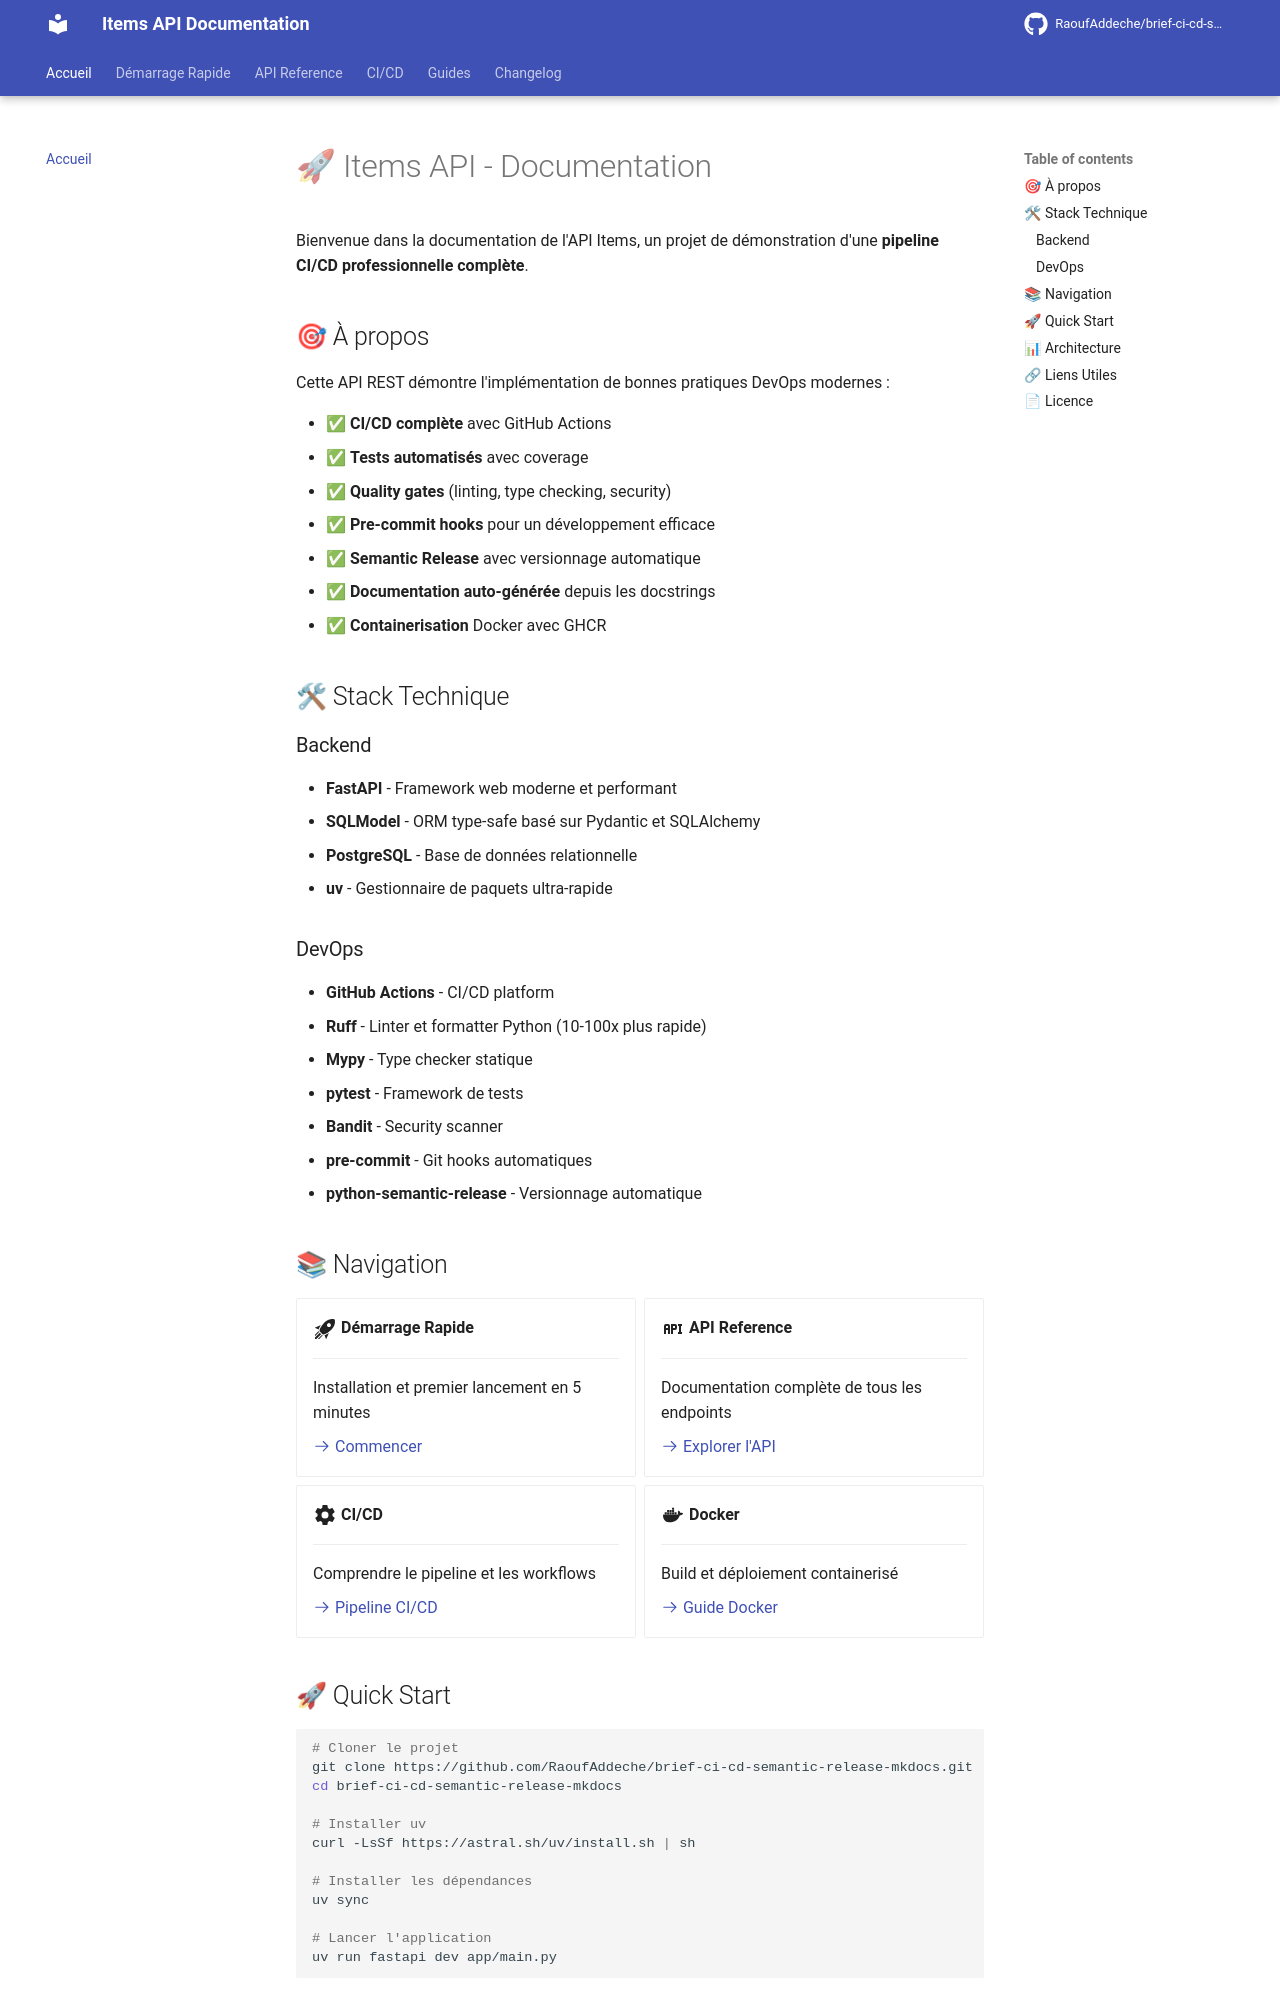

repository: RaoufAddeche/brief-ci-cd-semantic-release-mkdocs · page: index.html · generator: mkdocs

# 🚀 Items API - Documentation

Bienvenue dans la documentation de l'API Items, un projet de démonstration d'une **pipeline CI/CD professionnelle complète**.

## 🎯 À propos

Cette API REST démontre l'implémentation de bonnes pratiques DevOps modernes :

- ✅ **CI/CD complète** avec GitHub Actions
- ✅ **Tests automatisés** avec coverage
- ✅ **Quality gates** (linting, type checking, security)
- ✅ **Pre-commit hooks** pour un développement efficace
- ✅ **Semantic Release** avec versionnage automatique
- ✅ **Documentation auto-générée** depuis les docstrings
- ✅ **Containerisation** Docker avec GHCR

## 🛠 Stack Technique

### Backend
- **FastAPI** - Framework web moderne et performant
- **SQLModel** - ORM type-safe basé sur Pydantic et SQLAlchemy
- **PostgreSQL** - Base de données relationnelle
- **uv** - Gestionnaire de paquets ultra-rapide

### DevOps
- **GitHub Actions** - CI/CD platform
- **Ruff** - Linter et formatter Python (10-100x plus rapide)
- **Mypy** - Type checker statique
- **pytest** - Framework de tests
- **Bandit** - Security scanner
- **pre-commit** - Git hooks automatiques
- **python-semantic-release** - Versionnage automatique

## 📚 Navigation

<div class="grid cards" markdown>

-   :material-rocket-launch:{ .lg .middle } __Démarrage Rapide__

    ---

    Installation et premier lancement en 5 minutes

    [:octicons-arrow-right-24: Commencer](getting-started.md)

-   :material-api:{ .lg .middle } __API Reference__

    ---

    Documentation complète de tous les endpoints

    [:octicons-arrow-right-24: Explorer l'API](api/routes.md)

-   :material-cog:{ .lg .middle } __CI/CD__

    ---

    Comprendre le pipeline et les workflows

    [:octicons-arrow-right-24: Pipeline CI/CD](cicd/overview.md)

-   :material-docker:{ .lg .middle } __Docker__

    ---

    Build et déploiement containerisé

    [:octicons-arrow-right-24: Guide Docker](guides/docker.md)

</div>
